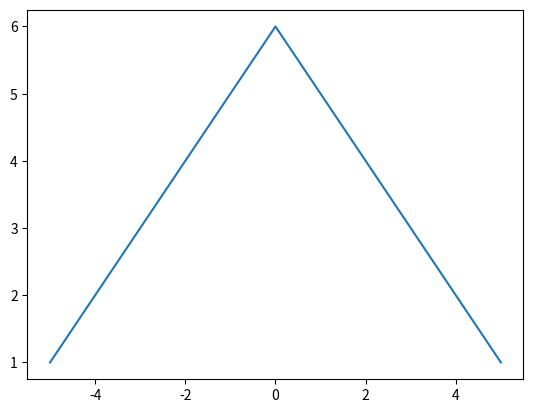

Recreate this plot in Python.
#!/usr/bin/env python
# coding: utf-8

# <a href="https://colab.research.google.com/<link-removed>" target="_blank"><img alt="Open In Colab" src="https://colab.research.google.com/<link-removed>"/></a>   

# <a id="intro"></a>
# # Passive Membrane Properties
# 
# Today you will use electrical circuit models of a passive cell membrane to introduce yourself to some of the basic components of your essential electrophysiology toolkit. You will interrogate some of the passive properties of neural membranes and compare the difference between membrane potentials recorded intracellularly and membrane potentials recorded extracellularly. 
# 
# Upon completion of the materials assigned in this module, you will be able to:
# - Describe passive properties of neural membranes that critically affect neural processing. 
# - Use a voltage meter.
# - Understand how basic circuit components relate to fundamental physiological properties of neurons (Resistance, Capacitance, Serial, Parallel, Voltage, Current).
# - Store, manage, and visualize data on the computer.
# - Create figures that summarize your data and analysis - enabling you to discuss your results.
# 

# <a id="toc"></a>
# # Table of Contents
# 
# 

# <a id="initialize"></a>
# # Initialize Notebook

# In[14]:


import numpy as np
import matplotlib.pyplot as plt


# <a id="one"></a>
# # Part I. Intracellular Recording of Membrane Potential
# 
# Use the model cell axon and a voltmeter to complete the following:
# - At one end of the axon, place one electrode on the ‘inside’ of the membrane and one on the ‘outside’.
# - Set up a voltage across the membrane by attaching the voltage source across the cell membrane at one location along the axon. 
# > For each node placement, record the voltage measured with the recording electrodes and the distance of the voltage source from the recording electrodes (in number of nodes; - to the left, + to the right).
# - Move the voltage source to a different location along the axon. 
# > Record the voltage in the dictionary below by replacing the ```...``` with the value recorded at the corresponding node
# 

# In[1]:


voltage_intracellular = {
    '-5' : ...,
    '-4' : ...,
    '-3' : ...,
    '-2' : ...,
    '-1' : ...,
    '0' : ...,
    '1' : ...,
    '2' : ...,
    '3' : ...,
    '4' : ...,
    '5' : ...
}


# In[2]:


voltage_intracellular = {
    '-5' : 1,
    '-4' : 2,
    '-3' : 3,
    '-2' : 4,
    '-1' : 5,
    '0' : 6,
    '1' : 5,
    '2' : 4,
    '3' : 3,
    '4' : 2,
    '5' : 1
}


# Run the following code cell to plot your data

# In[9]:


nodes = list(map(int, list(voltage_intracellular.keys())))
voltage = list(voltage_intracellular.values())


# In[11]:


plt.figure()
plt.plot(nodes,voltage)

